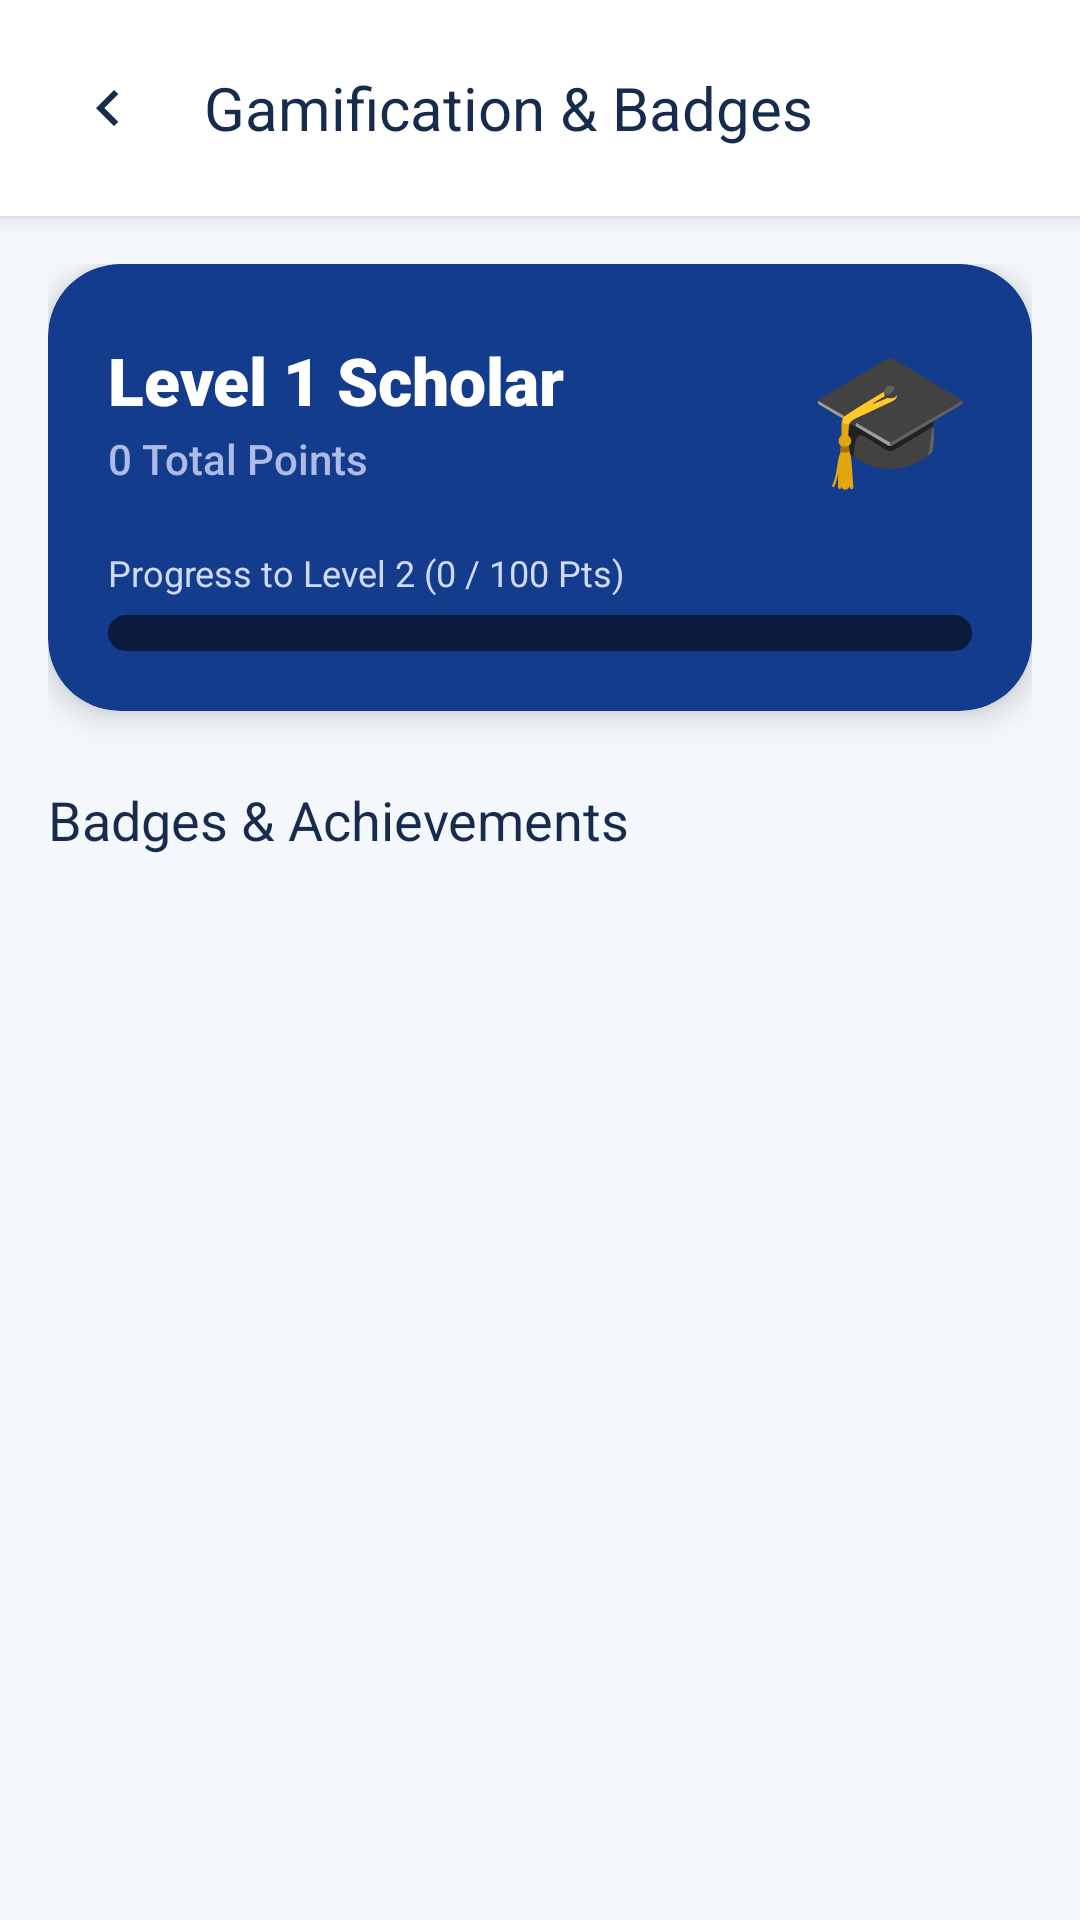

Write the Android layout XML for this screen, with the resource values it uses.
<!-- AndroidManifest.xml: application theme Theme.MyCampusComp -->
<!-- res/layout/activity_gamification.xml -->
<?xml version="1.0" encoding="utf-8"?>
<LinearLayout xmlns:android="http://schemas.android.com/apk/res/android"
    xmlns:app="http://schemas.android.com/apk/res-auto"
    xmlns:tools="http://schemas.android.com/tools"
    android:layout_width="match_parent"
    android:layout_height="match_parent"
    android:background="@color/screen_background"
    android:orientation="vertical"
    tools:context=".GamificationActivity">

    
    <LinearLayout
        android:layout_width="match_parent"
        android:layout_height="wrap_content"
        android:background="@color/card_surface"
        android:elevation="4dp"
        android:gravity="center_vertical"
        android:orientation="horizontal"
        android:padding="16dp">

        <ImageButton
            android:id="@+id/btnBackGamification"
            android:layout_width="40dp"
            android:layout_height="40dp"
            android:background="?attr/selectableItemBackgroundBorderless"
            android:contentDescription="Back"
            android:src="@drawable/ic_chevron_down"
            android:rotation="90"
            app:tint="@color/text_main" />

        <TextView
            android:layout_width="wrap_content"
            android:layout_height="wrap_content"
            android:layout_marginStart="12dp"
            android:fontFamily="sans-serif-bold"
            android:text="Gamification &amp; Badges"
            android:textColor="@color/text_main"
            android:textSize="20sp" />
    </LinearLayout>

    
    <LinearLayout
        android:id="@+id/layoutOfflineBannerGamification"
        android:layout_width="match_parent"
        android:layout_height="wrap_content"
        android:background="@color/warn_bg"
        android:padding="8dp"
        android:gravity="center"
        android:visibility="gone">

        <TextView
            android:layout_width="wrap_content"
            android:layout_height="wrap_content"
            android:text="⚡ Offline Mode - Progress saved locally"
            android:textColor="@color/warn_text"
            android:textSize="12sp"
            android:textStyle="bold" />
    </LinearLayout>

    <androidx.core.widget.NestedScrollView
        android:layout_width="match_parent"
        android:layout_height="match_parent"
        android:padding="16dp">

        <LinearLayout
            android:layout_width="match_parent"
            android:layout_height="wrap_content"
            android:orientation="vertical">

            
            <com.google.android.material.card.MaterialCardView
                android:layout_width="match_parent"
                android:layout_height="wrap_content"
                app:cardBackgroundColor="#143C8C"
                app:cardCornerRadius="24dp"
                app:cardElevation="6dp"
                app:strokeWidth="0dp">

                <LinearLayout
                    android:layout_width="match_parent"
                    android:layout_height="wrap_content"
                    android:orientation="vertical"
                    android:padding="20dp">

                    <LinearLayout
                        android:layout_width="match_parent"
                        android:layout_height="wrap_content"
                        android:gravity="center_vertical"
                        android:orientation="horizontal">

                        <LinearLayout
                            android:layout_width="0dp"
                            android:layout_height="wrap_content"
                            android:layout_weight="1"
                            android:orientation="vertical">

                            <TextView
                                android:id="@+id/tvUserLevelTitle"
                                android:layout_width="wrap_content"
                                android:layout_height="wrap_content"
                                android:fontFamily="sans-serif-black"
                                android:text="Level 1 Scholar"
                                android:textColor="@color/white"
                                android:textSize="22sp" />

                            <TextView
                                android:id="@+id/tvUserPoints"
                                android:layout_width="wrap_content"
                                android:layout_height="wrap_content"
                                android:layout_marginTop="2dp"
                                android:fontFamily="sans-serif-medium"
                                android:text="0 Total Points"
                                android:textColor="#AEBBE7"
                                android:textSize="14sp" />
                        </LinearLayout>

                        <TextView
                            android:id="@+id/tvLevelEmoji"
                            android:layout_width="wrap_content"
                            android:layout_height="wrap_content"
                            android:text="🎓"
                            android:textSize="44sp" />
                    </LinearLayout>

                    
                    <TextView
                        android:id="@+id/tvLevelProgressText"
                        android:layout_width="wrap_content"
                        android:layout_height="wrap_content"
                        android:layout_marginTop="16dp"
                        android:fontFamily="sans-serif"
                        android:text="Progress to Level 2 (0 / 100 Pts)"
                        android:textColor="#D0D9F7"
                        android:textSize="12sp" />

                    <ProgressBar
                        android:id="@+id/pbLevelProgress"
                        style="?android:attr/progressBarStyleHorizontal"
                        android:layout_width="match_parent"
                        android:layout_height="12dp"
                        android:layout_marginTop="6dp"
                        android:max="100"
                        android:progress="0"
                        android:progressDrawable="@drawable/bg_toggle_selected" />
                </LinearLayout>
            </com.google.android.material.card.MaterialCardView>

            <TextView
                android:layout_width="wrap_content"
                android:layout_height="wrap_content"
                android:layout_marginTop="24dp"
                android:fontFamily="sans-serif-bold"
                android:text="Badges &amp; Achievements"
                android:textColor="@color/text_main"
                android:textSize="18sp" />

            <androidx.recyclerview.widget.RecyclerView
                android:id="@+id/rvBadges"
                android:layout_width="match_parent"
                android:layout_height="wrap_content"
                android:layout_marginTop="12dp"
                android:nestedScrollingEnabled="false"
                tools:listitem="@layout/item_badge" />

        </LinearLayout>
    </androidx.core.widget.NestedScrollView>
</LinearLayout>
<!-- res/layout/item_badge.xml (included above) -->
<?xml version="1.0" encoding="utf-8"?>
<com.google.android.material.card.MaterialCardView xmlns:android="http://schemas.android.com/apk/res/android"
    xmlns:app="http://schemas.android.com/apk/res-auto"
    android:id="@+id/cardBadge"
    android:layout_width="match_parent"
    android:layout_height="wrap_content"
    android:layout_margin="6dp"
    app:cardBackgroundColor="@color/card_surface"
    app:cardCornerRadius="16dp"
    app:cardElevation="3dp"
    app:strokeWidth="1dp"
    app:strokeColor="#E2E8F0">

    <LinearLayout
        android:layout_width="match_parent"
        android:layout_height="wrap_content"
        android:gravity="center"
        android:orientation="vertical"
        android:padding="16dp">

        <TextView
            android:id="@+id/tvBadgeEmoji"
            android:layout_width="wrap_content"
            android:layout_height="wrap_content"
            android:text="🏆"
            android:textSize="36sp" />

        <TextView
            android:id="@+id/tvBadgeTitle"
            android:layout_width="wrap_content"
            android:layout_height="wrap_content"
            android:layout_marginTop="8dp"
            android:fontFamily="sans-serif-bold"
            android:gravity="center"
            android:text="Badge Title"
            android:textColor="@color/text_main"
            android:textSize="14sp" />

        <TextView
            android:id="@+id/tvBadgeDescription"
            android:layout_width="wrap_content"
            android:layout_height="wrap_content"
            android:layout_marginTop="4dp"
            android:fontFamily="sans-serif"
            android:gravity="center"
            android:text="Badge description goes here"
            android:textColor="@color/text_muted"
            android:textSize="11sp" />

        <TextView
            android:id="@+id/tvBadgeStatus"
            android:layout_width="wrap_content"
            android:layout_height="wrap_content"
            android:layout_marginTop="10dp"
            android:background="@drawable/bg_toggle_selected"
            android:fontFamily="sans-serif-medium"
            android:paddingHorizontal="10dp"
            android:paddingVertical="4dp"
            android:text="@string/unlocked"
            android:textColor="@color/accent_text"
            android:textSize="10sp" />
    </LinearLayout>
</com.google.android.material.card.MaterialCardView>
<!-- resources referenced by this layout -->
<resources>
  <color name="accent_text">#3B59FF</color>
  <color name="card_surface">#FFFFFF</color>
  <color name="screen_background">#F4F7FC</color>
  <color name="text_main">#172B4D</color>
  <color name="text_muted">#7A869A</color>
  <color name="warn_bg">#FFF3CD</color>
  <color name="warn_text">#856404</color>
  <color name="white">#FFFFFFFF</color>
  <!-- drawable bg_toggle_selected (drawable) -->
  <?xml version="1.0" encoding="utf-8"?>
  <shape xmlns:android="http://schemas.android.com/apk/res/android"
      android:shape="rectangle">
      <solid android:color="@color/navy_dark" />
      <corners android:radius="12dp" />
  </shape>
  <!-- drawable ic_chevron_down (drawable) -->
  <vector xmlns:android="http://schemas.android.com/apk/res/android"
      android:width="24dp"
      android:height="24dp"
      android:viewportWidth="24"
      android:viewportHeight="24">
      <path
          android:fillColor="#8E94A3"
          android:pathData="M7.41,8.59L12,13.17l4.59-4.58L18,10l-6,6l-6,-6L7.41,8.59z" />
  </vector>
  <string name="unlocked">Unlocked</string>
  <style name="Theme.MyCampusComp" parent="Base.Theme.MyCampusComp" />
  <color name="navy_dark">#0A1B3D</color>
  <style name="Base.Theme.MyCampusComp" parent="Theme.Material3.DayNight.NoActionBar">
          
          
      </style>
</resources>
